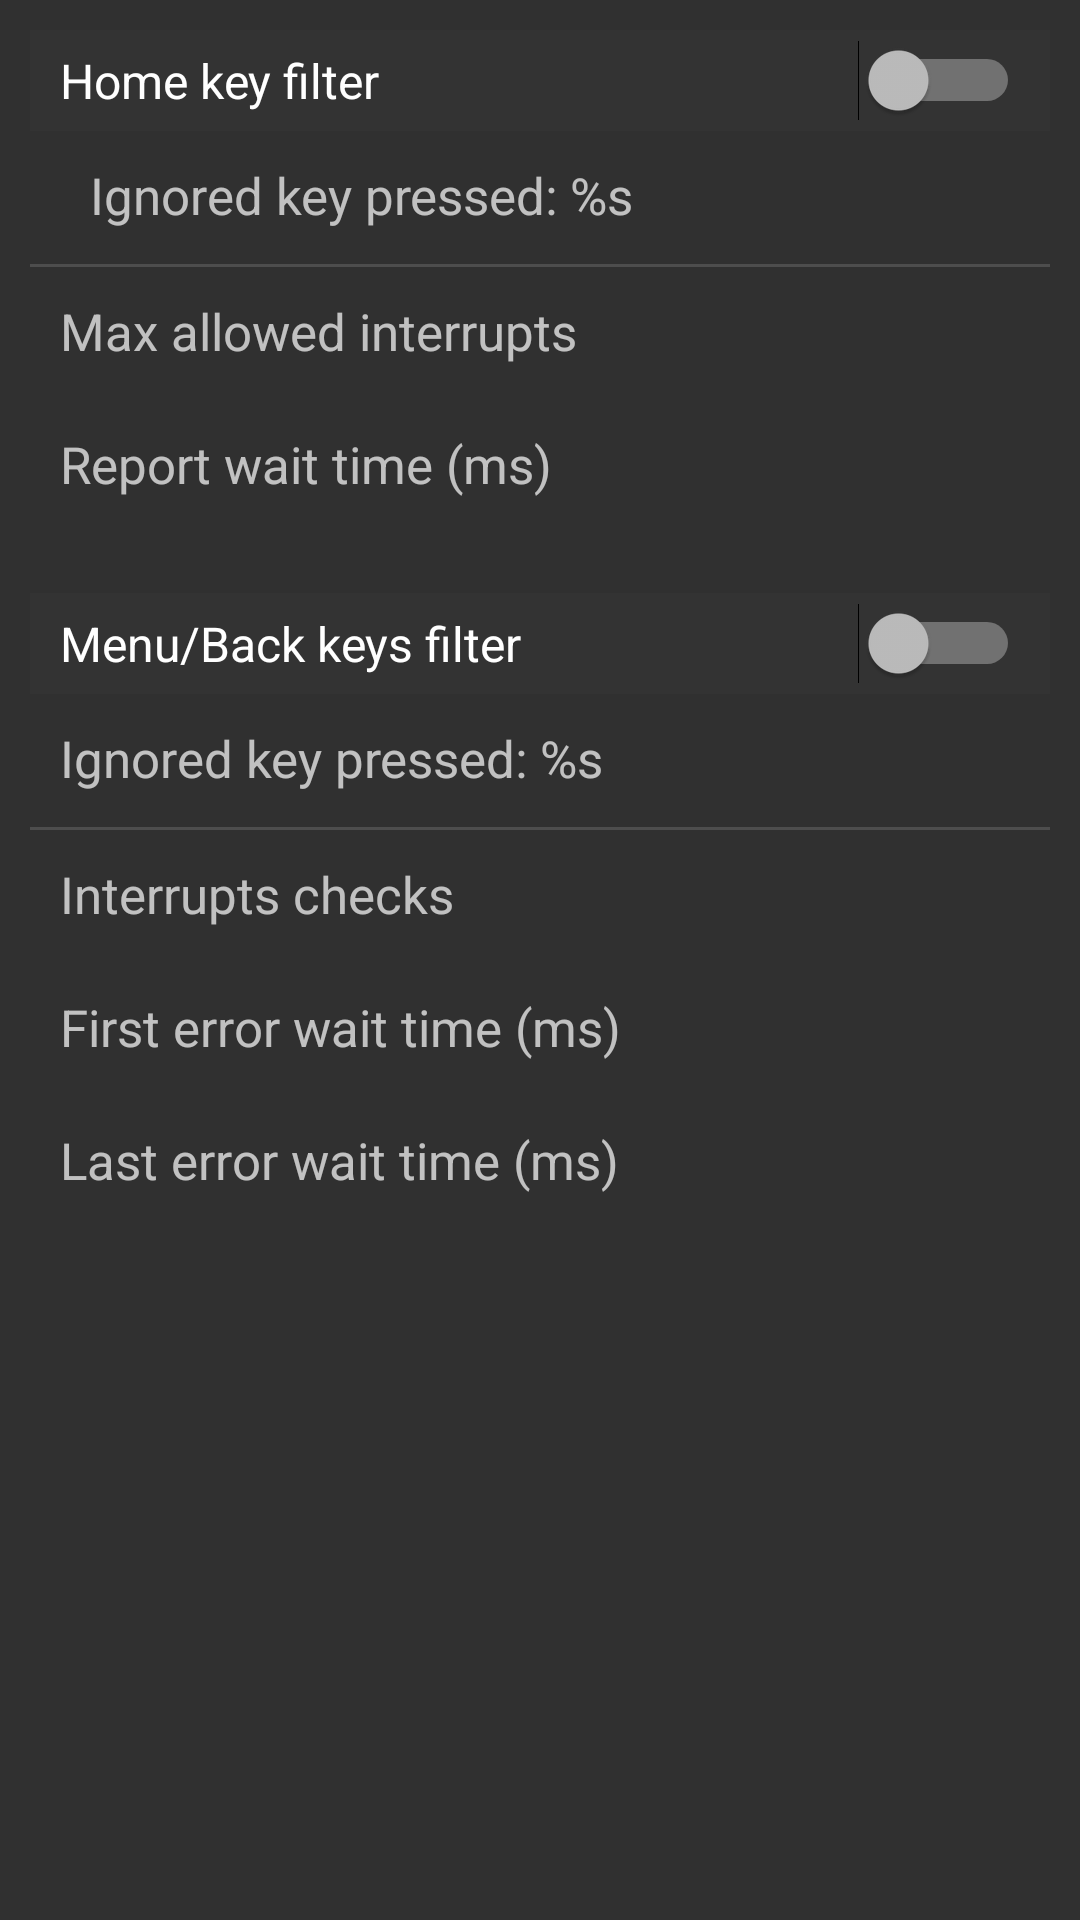

Reconstruct the res/layout file that produces this screen, plus the resources it refers to.
<!-- AndroidManifest.xml: application theme Theme_Dark -->
<!-- res/layout/pfk_settings.xml -->
<?xml version="1.0" encoding="utf-8"?>
<ScrollView xmlns:android="http://schemas.android.com/apk/res/android"
    android:layout_width="fill_parent"
    android:layout_height="wrap_content"
    android:fillViewport="true"
    android:elevation="5dp">
        <LinearLayout
            android:orientation="vertical"
            android:layout_width="fill_parent"
            android:layout_height="wrap_content"
            android:padding="10dp">

            <LinearLayout
                android:orientation="horizontal"
                android:layout_width="fill_parent"
                android:layout_height="wrap_content"
                android:background="@color/gray"
                android:id="@+id/lsw1">

                <Switch
                    android:layout_width="match_parent"
                    android:layout_height="wrap_content"
                    android:text="@string/pt_home_enabled"
                    android:id="@+id/switchhome"
                    android:layout_marginLeft="10dp"
                    android:paddingTop="6dp"
                    android:paddingBottom="6dp"
                    android:textSize="16sp"
                    android:textColor="@color/white"
                    android:layout_marginRight="10dp"
                    android:singleLine="true" />
            </LinearLayout>

            <RelativeLayout
                android:id="@+id/lhome1"
                android:layout_width="fill_parent"
                android:layout_height="wrap_content"
                android:paddingTop="10dp"
                android:paddingBottom="10dp"
                android:paddingStart="20dp"
                android:paddingEnd="20dp"
                android:gravity="start">


                <TextView
                    android:layout_width="match_parent"
                    android:layout_height="wrap_content"
                    android:text="@string/ps_home_enabled"
                    android:id="@+id/ihome"
                    android:textSize="17sp"
                    android:layout_toLeftOf="@+id/hview"
                    android:layout_alignParentStart="true"
                    android:layout_marginRight="20dp"
                    android:gravity="left" />

                <TextView
                    android:layout_width="wrap_content"
                    android:layout_height="wrap_content"
                    android:id="@+id/hview"
                    android:layout_alignParentRight="true"
                    android:textSize="18sp"
                    android:gravity="right" />
            </RelativeLayout>
            <View
                android:layout_width="fill_parent"
                android:layout_height="1dp"
                android:background="@color/light_gray"/>
            <RelativeLayout
                android:orientation="horizontal"
                android:layout_width="fill_parent"
                android:layout_height="wrap_content"
                android:id="@+id/lhome2"
                android:padding="10dp"
                android:background="@drawable/clickable"
                android:gravity="left">

                <TextView
                    android:layout_width="match_parent"
                    android:layout_height="wrap_content"
                    android:text="@string/home_allowed_irq_title"
                    android:id="@+id/hval1"
                    android:textSize="17sp"
                    android:layout_alignParentStart="true"
                    android:layout_toLeftOf="@+id/hview1"
                    android:layout_marginRight="20dp"
                    android:gravity="left" />

                <TextView
                    android:layout_width="wrap_content"
                    android:layout_height="wrap_content"
                    android:id="@+id/hview1"
                    android:layout_alignParentRight="true"
                    android:textSize="18sp"
                    android:gravity="right" />

            </RelativeLayout>

            <RelativeLayout
                android:orientation="horizontal"
                android:layout_width="fill_parent"
                android:layout_height="wrap_content"
                android:id="@+id/lhome3"
                android:padding="10dp"
                android:background="@drawable/clickable"
                android:gravity="left">

                <TextView
                    android:layout_width="match_parent"
                    android:layout_height="wrap_content"
                    android:text="@string/home_report_wait_title"
                    android:id="@+id/hval2"
                    android:textSize="17sp"
                    android:layout_marginRight="20dp"
                    android:layout_alignParentStart="true"
                    android:layout_toLeftOf="@+id/hview2"
                    android:gravity="left" />

                <TextView
                    android:layout_width="wrap_content"
                    android:layout_height="wrap_content"
                    android:id="@+id/hview2"
                    android:layout_alignParentRight="true"
                    android:textSize="18sp"
                    android:gravity="right" />

            </RelativeLayout>

            <LinearLayout
                android:orientation="horizontal"
                android:layout_width="fill_parent"
                android:layout_height="wrap_content"
                android:background="@color/gray"
                android:layout_marginTop="20dp"
                android:id="@+id/lsw2">

                <Switch
                    android:layout_width="match_parent"
                    android:layout_height="wrap_content"
                    android:text="@string/pt_menuback_enabled"
                    android:id="@+id/switchmenu"
                    android:paddingBottom="6dp"
                    android:paddingTop="6dp"
                    android:layout_marginLeft="10dp"
                    android:textSize="16sp"
                    android:textColor="@color/white"
                    android:layout_marginRight="10dp"
                    android:singleLine="true" />
            </LinearLayout>

            <RelativeLayout
                android:layout_width="fill_parent"
                android:layout_height="wrap_content"
                android:id="@+id/lmenu1"
                android:paddingLeft="10dp"
                android:paddingTop="10dp"
                android:paddingRight="10dp"
                android:paddingBottom="10dp"
                android:gravity="start">

                <TextView
                    android:layout_width="match_parent"
                    android:layout_height="wrap_content"
                    android:text="@string/ps_menuback_enabled"
                    android:id="@+id/imenu"
                    android:textSize="17sp"
                    android:layout_toLeftOf="@+id/mview"
                    android:layout_alignParentStart="true"
                    android:layout_marginRight="20dp"
                    android:gravity="left" />

                <TextView
                    android:layout_width="wrap_content"
                    android:layout_height="wrap_content"
                    android:id="@+id/mview"
                    android:layout_alignParentRight="true"
                    android:textSize="18sp"
                    android:gravity="right" />
            </RelativeLayout>
            <View
                android:layout_width="fill_parent"
                android:layout_height="1dp"
                android:background="@color/light_gray"/>
            <RelativeLayout
                android:orientation="horizontal"
                android:layout_width="fill_parent"
                android:layout_height="wrap_content"
                android:id="@+id/lmenu2"
                android:padding="10dp"
                android:background="@drawable/clickable"
                android:gravity="left">

                <TextView
                    android:layout_width="match_parent"
                    android:layout_height="wrap_content"
                    android:text="@string/menuback_interrupt_checks_title"
                    android:id="@+id/mval1"
                    android:textSize="17sp"
                    android:layout_marginRight="20dp"
                    android:layout_alignParentStart="true"
                    android:layout_toLeftOf="@+id/mview1"
                    android:gravity="left" />

                <TextView
                    android:layout_width="wrap_content"
                    android:layout_height="wrap_content"
                    android:id="@+id/mview1"
                    android:layout_alignParentRight="true"
                    android:textSize="18sp"
                    android:gravity="right" />

            </RelativeLayout>

            <RelativeLayout
                android:orientation="horizontal"
                android:layout_width="fill_parent"
                android:layout_height="wrap_content"
                android:id="@+id/lmenu3"
                android:padding="10dp"
                android:background="@drawable/clickable"
                android:gravity="left">

                <TextView
                    android:layout_width="match_parent"
                    android:layout_height="wrap_content"
                    android:text="@string/menuback_first_err_wait_title"
                    android:id="@+id/mval2"
                    android:textSize="17sp"
                    android:layout_toLeftOf="@+id/mview2"
                    android:layout_alignParentStart="true"
                    android:layout_marginRight="20dp"
                    android:gravity="left" />

                <TextView
                    android:layout_width="wrap_content"
                    android:layout_height="wrap_content"
                    android:id="@+id/mview2"
                    android:layout_alignParentRight="true"
                    android:textSize="18sp"
                    android:gravity="right" />

            </RelativeLayout>

            <RelativeLayout
                android:orientation="horizontal"
                android:layout_width="fill_parent"
                android:layout_height="wrap_content"
                android:id="@+id/lmenu4"
                android:padding="10dp"
                android:background="@drawable/clickable"
                android:gravity="left">

                <TextView
                    android:layout_width="match_parent"
                    android:layout_height="wrap_content"
                    android:text="@string/menuback_last_err_wait_title"
                    android:id="@+id/mval3"
                    android:textSize="17sp"
                    android:layout_marginRight="20dp"
                    android:layout_alignParentStart="true"
                    android:layout_toLeftOf="@+id/mview3"
                    android:gravity="left" />

                <TextView
                    android:layout_width="wrap_content"
                    android:layout_height="wrap_content"
                    android:id="@+id/mview3"
                    android:layout_alignParentRight="true"
                    android:textSize="18sp"
                    android:gravity="right" />

            </RelativeLayout>


        </LinearLayout>
</ScrollView>
<!-- resources referenced by this layout -->
<resources>
  <color name="gray">#ff333333</color>
  <color name="light_gray">#ff4d4d4d</color>
  <color name="white">#ffffffff</color>
  <!-- drawable clickable (drawable) -->
  <?xml version="1.0" encoding="utf-8"?>
  <selector xmlns:android="http://schemas.android.com/apk/res/android">
      <item android:state_pressed="true"
          android:drawable="@color/hover" />
  </selector>
  <string name="home_allowed_irq_title">Max allowed interrupts</string>
  <string name="home_report_wait_title">Report wait time (ms)</string>
  <string name="menuback_first_err_wait_title">First error wait time (ms)</string>
  <string name="menuback_interrupt_checks_title">Interrupts checks</string>
  <string name="menuback_last_err_wait_title">Last error wait time (ms)</string>
  <string name="ps_home_enabled">Ignored key pressed: %s</string>
  <string name="ps_menuback_enabled">Ignored key pressed: %s</string>
  <string name="pt_home_enabled">Home key filter</string>
  <string name="pt_menuback_enabled">Menu/Back keys filter</string>
  <style name="Theme_Dark" parent="android:Theme.Material">
          
          <item name="android:colorPrimary">@color/primary</item>
          <item name="android:colorPrimaryDark">@color/primary_dark</item>
          <item name="android:colorAccent">@color/accent</item>
          <item name="android:navigationBarColor">@color/primary_dark</item>
      </style>
  <color name="hover">#409f9f9f</color>
  <color name="primary">#ffff0000</color>
  <color name="primary_dark">#ffe10505</color>
  <color name="accent">#ff892e8b</color>
</resources>
